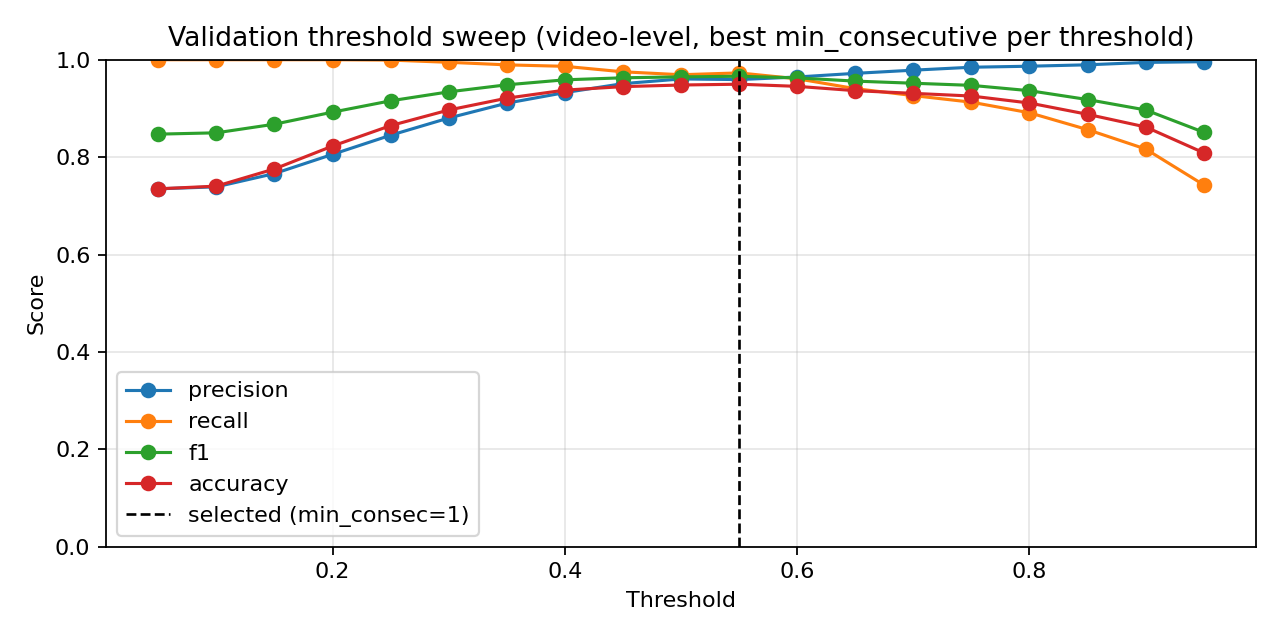

The table this chart was drawn from, first rows:
threshold, min_consecutive, precision, nfall_precision, recall, f1, accuracy
0.05, 1, 0.735, 0.0, 1.0, 0.8472, 0.735
0.05, 3, 0.735, 0.0, 1.0, 0.8472, 0.735
0.05, 5, 0.735, 0.0, 1.0, 0.8472, 0.735
0.1, 1, 0.7366, 1.0, 1.0, 0.8483, 0.7372
0.1, 3, 0.737, 1.0, 1.0, 0.8486, 0.7377
0.1, 5, 0.739, 1.0, 1.0, 0.8499, 0.7405
0.15, 1, 0.7537, 1.0, 1.0, 0.8595, 0.7598
0.15, 3, 0.758, 1.0, 1.0, 0.8623, 0.7653
0.15, 5, 0.7663, 1.0, 1.0, 0.8677, 0.7758
0.2, 1, 0.7894, 1.0, 1.0, 0.8823, 0.804
0.2, 3, 0.7965, 1.0, 1.0, 0.8867, 0.8123
0.2, 5, 0.8057, 1.0, 1.0, 0.8924, 0.8227
0.25, 1, 0.8226, 1.0, 1.0, 0.9027, 0.8415
0.25, 3, 0.834, 1.0, 1.0, 0.9095, 0.8537
0.25, 5, 0.845, 0.9958, 0.9992, 0.9157, 0.8647
0.3, 1, 0.8515, 0.996, 0.9992, 0.9195, 0.8713
0.3, 3, 0.8647, 0.9927, 0.9985, 0.9268, 0.884
0.3, 5, 0.8803, 0.9772, 0.9947, 0.934, 0.8967
0.35, 1, 0.8835, 0.9871, 0.997, 0.9368, 0.9012
0.35, 3, 0.8931, 0.967, 0.9917, 0.9398, 0.9067
0.35, 5, 0.9108, 0.9616, 0.9895, 0.9485, 0.921
0.4, 1, 0.906, 0.9689, 0.9917, 0.9469, 0.9183
0.4, 3, 0.9184, 0.9603, 0.9887, 0.9522, 0.9271
0.4, 5, 0.9325, 0.9553, 0.9865, 0.9587, 0.9376
0.45, 1, 0.9265, 0.9495, 0.985, 0.9548, 0.9315
0.45, 3, 0.9409, 0.9387, 0.9805, 0.9603, 0.9404
0.45, 5, 0.9509, 0.926, 0.9752, 0.9629, 0.9448
0.5, 1, 0.9478, 0.9444, 0.982, 0.9646, 0.947
0.5, 3, 0.9544, 0.9268, 0.9752, 0.9647, 0.9475
0.5, 5, 0.9605, 0.9124, 0.9692, 0.9648, 0.9481
0.55, 1, 0.9593, 0.9219, 0.973, 0.9661, 0.9498
0.55, 3, 0.9639, 0.8981, 0.9632, 0.9635, 0.9464
0.55, 5, 0.9703, 0.882, 0.9557, 0.9629, 0.9459
0.6, 1, 0.9646, 0.8928, 0.9609, 0.9627, 0.9453
0.6, 3, 0.9707, 0.8616, 0.9467, 0.9585, 0.9398
0.6, 5, 0.9742, 0.8386, 0.9354, 0.9544, 0.9343
0.65, 1, 0.972, 0.8489, 0.9406, 0.9561, 0.9365
0.65, 3, 0.9779, 0.8294, 0.9301, 0.9534, 0.9332
0.65, 5, 0.9808, 0.8143, 0.9219, 0.9504, 0.9293
0.7, 1, 0.9786, 0.8221, 0.9264, 0.9518, 0.931
0.7, 3, 0.9807, 0.8028, 0.9159, 0.9472, 0.9249
0.7, 5, 0.9837, 0.7904, 0.9083, 0.9445, 0.9216
0.75, 1, 0.9846, 0.799, 0.9128, 0.9474, 0.9255
0.75, 3, 0.9845, 0.784, 0.9046, 0.9428, 0.9194
0.75, 5, 0.9875, 0.7598, 0.8896, 0.936, 0.9105
0.8, 1, 0.9867, 0.7619, 0.8911, 0.9364, 0.9111
0.8, 3, 0.9882, 0.748, 0.882, 0.9321, 0.9056
0.8, 5, 0.9905, 0.7193, 0.8625, 0.9221, 0.8929
0.85, 1, 0.9896, 0.7102, 0.8565, 0.9182, 0.8879
0.85, 3, 0.9912, 0.6932, 0.8437, 0.9115, 0.8796
0.85, 5, 0.9936, 0.6634, 0.8197, 0.8983, 0.8636
0.9, 1, 0.9945, 0.6602, 0.8167, 0.8969, 0.862
0.9, 3, 0.9943, 0.6295, 0.7904, 0.8807, 0.8426
0.9, 5, 0.9952, 0.6201, 0.7814, 0.8754, 0.8366
0.95, 1, 0.996, 0.5819, 0.7431, 0.8511, 0.8089
0.95, 3, 0.9959, 0.566, 0.7258, 0.8396, 0.7962
0.95, 5, 0.9958, 0.5516, 0.7092, 0.8284, 0.7841
